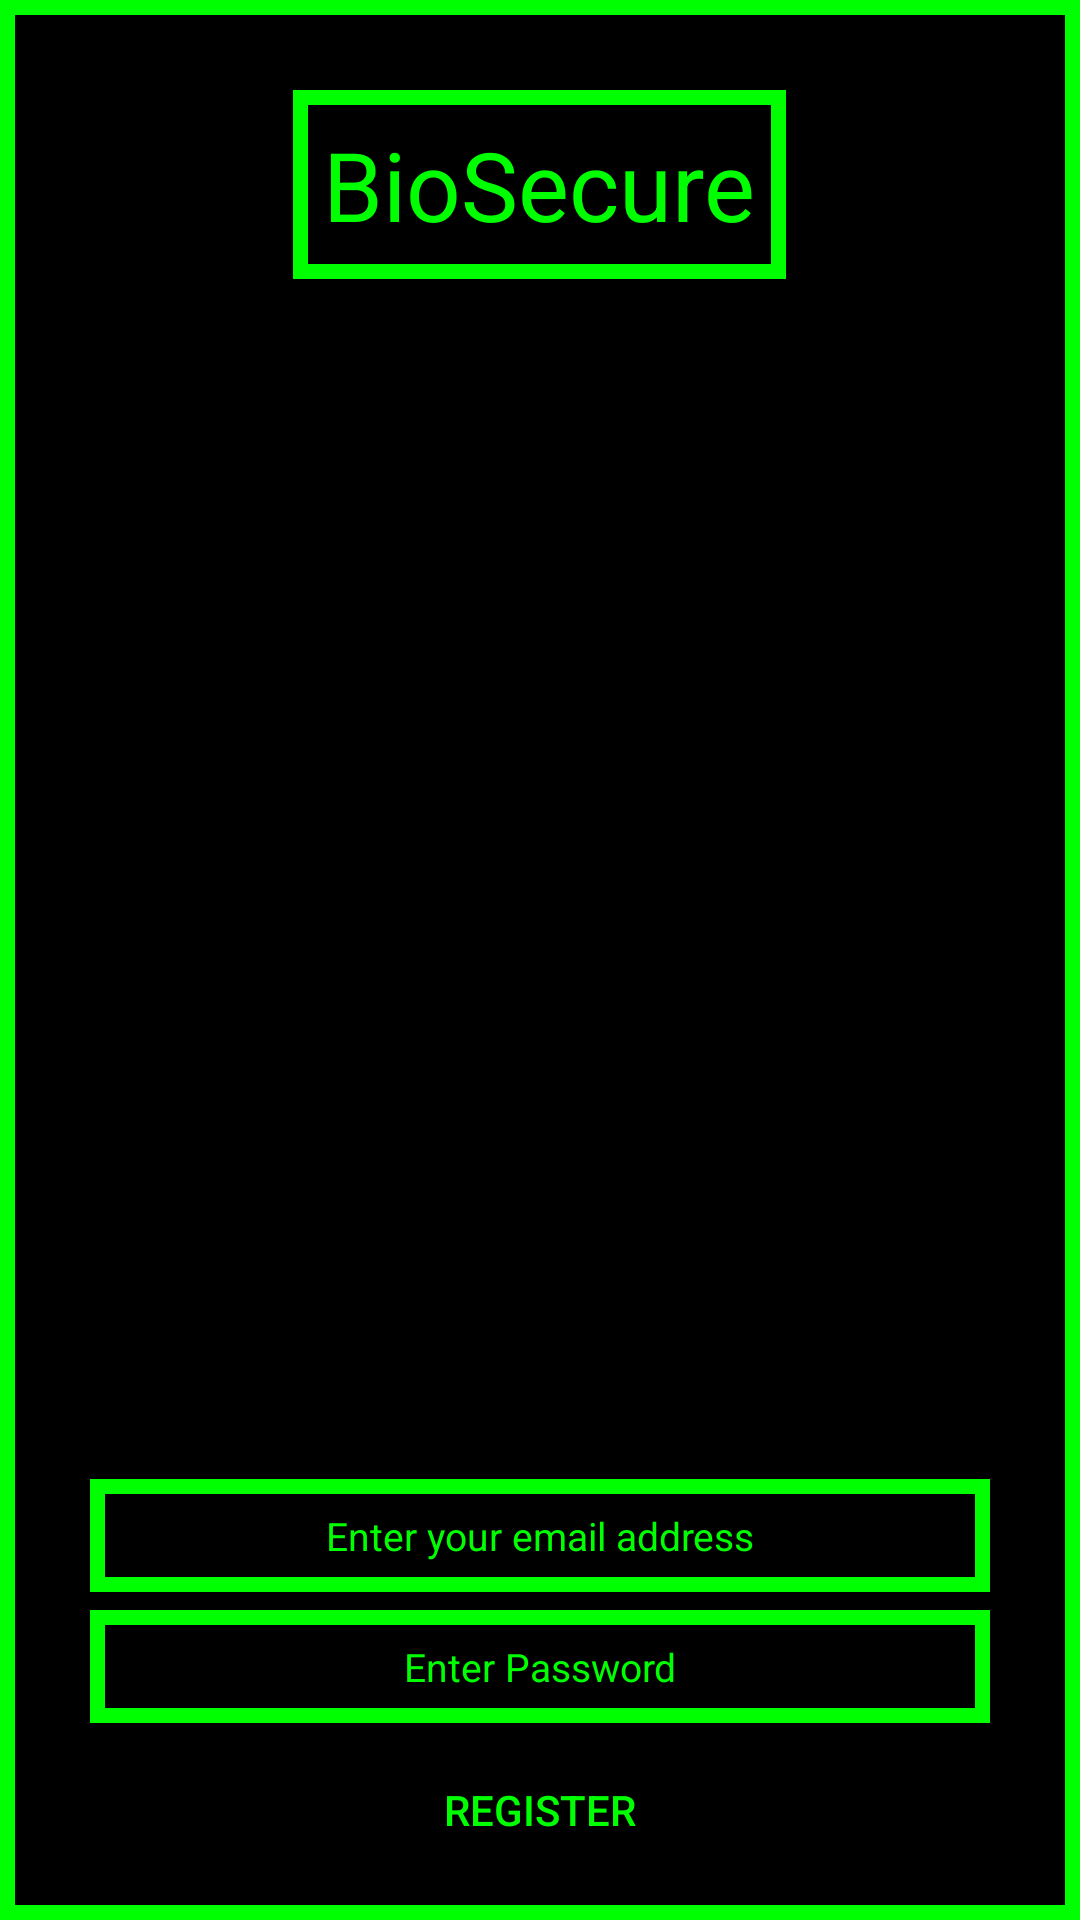

Reconstruct the res/layout file that produces this screen, plus the resources it refers to.
<!-- AndroidManifest.xml: application theme Theme.MaterialComponents.DayNight.DarkActionBar -->
<!-- res/layout/loginscreen.xml -->
<?xml version="1.0" encoding="utf-8"?>
<LinearLayout
    xmlns:android="http://schemas.android.com/apk/res/android"
    android:id="@+id/linearLayout"
    android:layout_width="match_parent"
    android:layout_height="match_parent"
    android:background="@drawable/border"
    android:paddingLeft="30dp"
    android:paddingRight="30dp"
    android:paddingTop="30dp"
    android:orientation="vertical">

    <TextView
        android:text="@string/app_name"
        android:layout_width="wrap_content"
        android:layout_height="wrap_content"
        android:id="@+id/BioSecure"
        android:textSize="32sp"
        android:textColor="#00FF00"
        android:padding="10dp"
        android:layout_gravity="center"
        android:background="@drawable/border"/>

    <EditText
        android:id="@+id/userText"
        android:layout_width="match_parent"
        android:layout_height="wrap_content"
        android:layout_marginTop="400dp"
        android:background="@drawable/border"
        android:hint="@string/label1"
        android:importantForAutofill="no"
        android:padding="10dp"
        android:textAlignment="center"
        android:textColor="#00FF00"
        android:textColorHint="#00FF00"
        android:textSize="13sp" />

    <EditText
        android:id="@+id/passwordText"
        android:layout_width="match_parent"
        android:layout_height="wrap_content"
        android:layout_marginTop="6dp"
        android:background="@drawable/border"
        android:ems="10"
        android:hint="@string/enter_password"
        android:importantForAutofill="no"
        android:inputType="textPassword"
        android:padding="10dp"
        android:textAlignment="center"
        android:textColor="#00FF00"
        android:textColorHint="#00FF00"
        android:textSize="13sp" />

    <Button
        android:layout_width="match_parent"
        android:layout_height="wrap_content"
        android:id="@+id/registerButton"
        android:text="@string/register"
        android:textColor="#00FF00"
        android:layout_marginTop="5dp"
        android:layout_marginBottom="5dp"
        android:backgroundTint="@color/black" />

    <Button
        android:layout_width="match_parent"
        android:layout_height="wrap_content"
        android:id="@+id/loginButton"
        android:text="@string/login"
        android:textColor="#00FF00"
        android:layout_marginTop="5dp"
        android:layout_marginBottom="15dp"
        android:backgroundTint="@color/black"/>


</LinearLayout>
<!-- resources referenced by this layout -->
<resources>
  <color name="black">#FF000000</color>
  <!-- drawable border (drawable) -->
  <?xml version="1.0" encoding="utf-8"?>
  <shape xmlns:android="http://schemas.android.com/apk/res/android">
      xmlns:android="http://schemas.android.com/apk/res/android" android:shape="rectangle">
          
          <stroke android:color="@color/lime_green"
              android:width="5dp"/>
      
      <gradient android:startColor="@color/black"
          android:centerColor="@color/black"
          android:endColor="@color/black" />
  </shape>
  <string name="app_name">BioSecure</string>
  <string name="enter_password">Enter Password</string>
  <string name="label1">Enter your email address</string>
  <string name="login">Login</string>
  <string name="register">Register</string>
  <color name="lime_green">#00FF00</color>
</resources>
